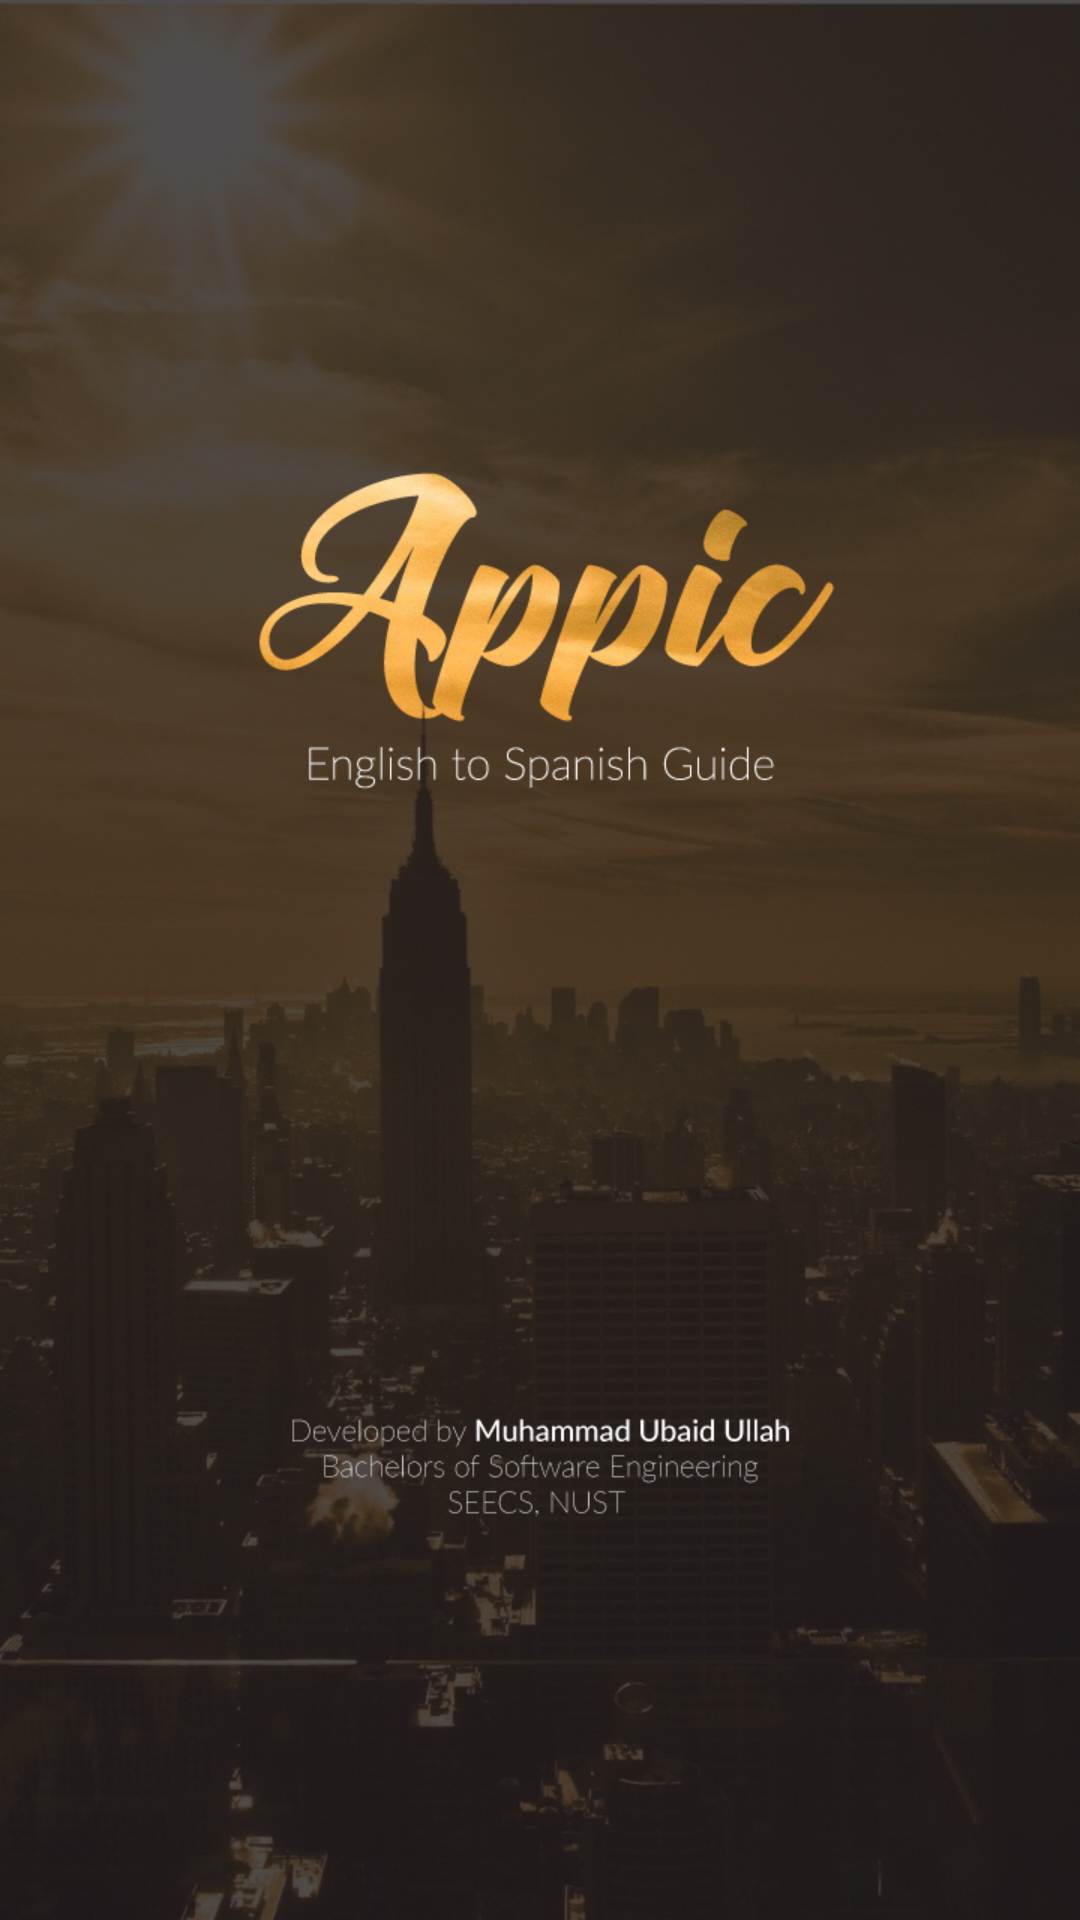

Produce the Android XML layout that renders to this screen, including the resource entries it uses.
<!-- AndroidManifest.xml: application theme AppTheme -->
<!-- res/layout/activity_splash.xml -->
<?xml version="1.0" encoding="utf-8"?>
<LinearLayout xmlns:android="http://schemas.android.com/apk/res/android"
    xmlns:app="http://schemas.android.com/apk/res-auto"
    xmlns:tools="http://schemas.android.com/tools"
    android:layout_width="match_parent"
    android:layout_height="match_parent"
    tools:context=".SplashActivity">

    <ImageView
        android:layout_width="match_parent"
        android:layout_height="match_parent"
        android:src="@drawable/splash"
        android:layout_gravity="center"
        android:scaleType="centerCrop"
        />

</LinearLayout>
<!-- resources referenced by this layout -->
<resources>
  <!-- drawable splash: jpg bitmap (drawable, 349724 bytes) -->
  <style name="AppTheme" parent="Theme.AppCompat.Light.NoActionBar">
          <item name="colorPrimary">@color/primary_color</item>
          <item name="colorPrimaryDark">@color/primary_dark_color</item>
  
      </style>
  <color name="primary_color">#4A312A</color>
  <color name="primary_dark_color">#2F1D1A</color>
</resources>
